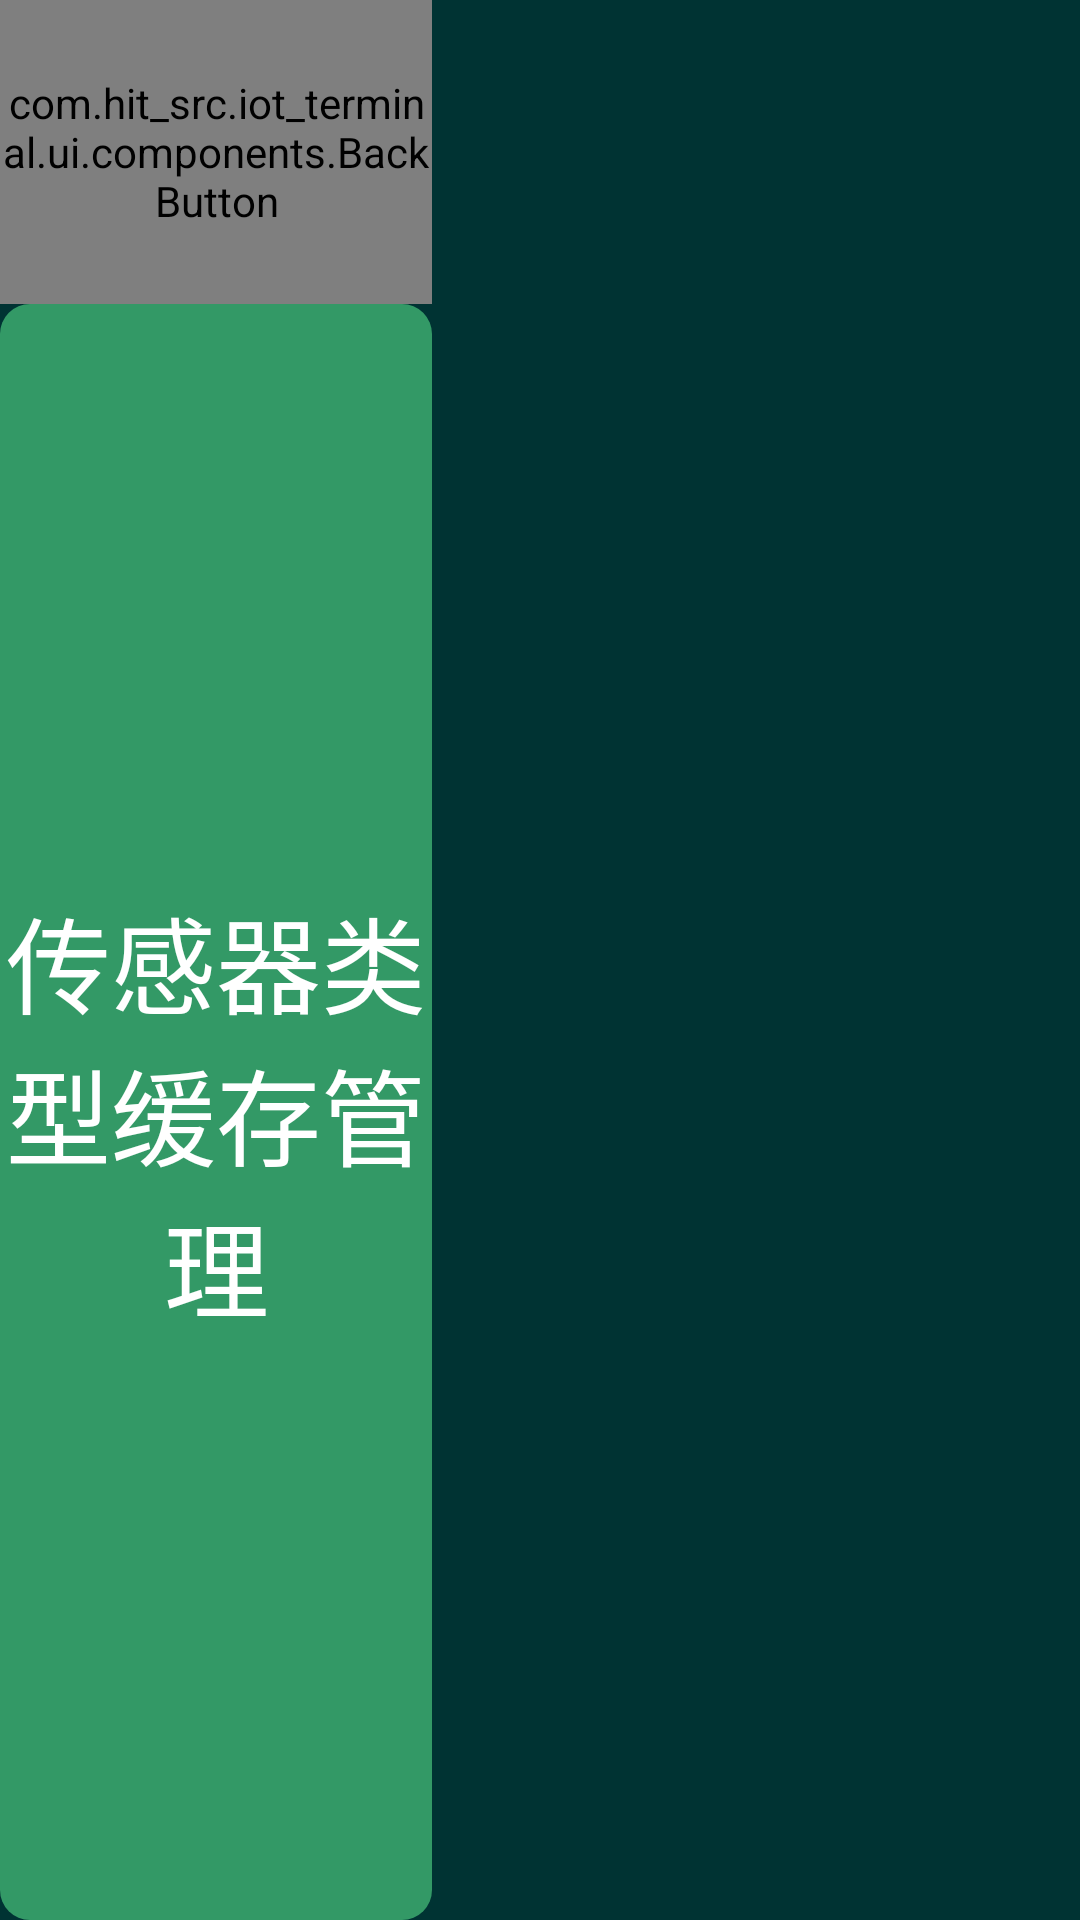

This screen was rendered from an Android layout file. Write that file and the resources it references.
<!-- AndroidManifest.xml: application theme AppTheme -->
<!-- res/layout/fragment_advance.xml -->
<?xml version="1.0" encoding="utf-8"?>
<androidx.constraintlayout.widget.ConstraintLayout xmlns:android="http://schemas.android.com/apk/res/android"
    xmlns:app="http://schemas.android.com/apk/res-auto"
    android:layout_width="match_parent"
    android:layout_height="match_parent"
    android:background="@color/BackgroundColor"
    android:clickable="true">

    <LinearLayout
        android:layout_width="match_parent"
        android:layout_height="match_parent"
        android:orientation="horizontal"
        app:layout_constraintBottom_toBottomOf="parent"
        app:layout_constraintEnd_toEndOf="parent"
        app:layout_constraintStart_toStartOf="parent"
        app:layout_constraintTop_toTopOf="parent">

        <LinearLayout
            android:layout_width="match_parent"
            android:layout_height="match_parent"
            android:layout_weight="1.5"
            android:orientation="vertical">

            <LinearLayout
                android:layout_width="match_parent"
                android:layout_height="wrap_content"
                android:orientation="horizontal">

                <com.hit_src.iot_terminal.ui.components.BackButton
                    style="@style/ButtonStyle"
                    android:layout_width="wrap_content"
                    android:layout_height="match_parent"
                    android:text="返回" />

                <TextView
                    android:layout_width="match_parent"
                    android:layout_height="match_parent"
                    android:gravity="center"
                    android:text="高级"
                    android:textColor="#FFFFFF"
                    android:textSize="35sp" />
            </LinearLayout>

            <LinearLayout
                android:layout_width="match_parent"
                android:layout_height="match_parent"
                android:orientation="vertical"
                android:scrollbars="vertical"
                android:showDividers="middle">

                <Button
                    android:id="@+id/Advance_SensorType_Button"
                    style="@style/ButtonStyle"
                    android:layout_width="match_parent"
                    android:layout_height="match_parent"
                    android:layout_weight="1"
                    android:text="传感器类型缓存管理"
                    android:textColor="#FFFFFF"
                    android:textSize="35sp" />
            </LinearLayout>

        </LinearLayout>

        <androidx.fragment.app.FragmentContainerView
            android:id="@+id/Advance_Fragment"
            android:layout_width="match_parent"
            android:layout_height="match_parent"
            android:layout_weight="1" />

    </LinearLayout>
</androidx.constraintlayout.widget.ConstraintLayout>
<!-- resources referenced by this layout -->
<resources>
  <color name="BackgroundColor">#003333</color>
  <style name="ButtonStyle">
          <item name="android:background">@drawable/button_shape</item>
          <item name="android:textSize">35sp</item>
          <item name="android:textColor">#FFFFFF</item>
      </style>
  <style name="AppTheme" parent="android:Theme.Light">
          
          <item name="android:windowActionBar">false</item>
          <item name="android:windowTitleSize">40dp</item>
      </style>
  <!-- drawable button_shape (drawable) -->
  <?xml version="1.0" encoding="utf-8"?>
  <selector xmlns:android="http://schemas.android.com/apk/res/android" >
      <item android:state_pressed="true">
          <shape android:shape="rectangle">
              <solid android:color="@color/Button_Pressed_Color"/>
              <corners android:radius="10dp"/>
          </shape>
      </item>
  
      <item>
          <shape android:shape="rectangle">
              <solid android:color="@color/Button_Color"/>
              <corners android:radius="10dp"/>
          </shape>
      </item>
  </selector>
  <color name="Button_Pressed_Color">#006633</color>
  <color name="Button_Color">#339966</color>
</resources>
